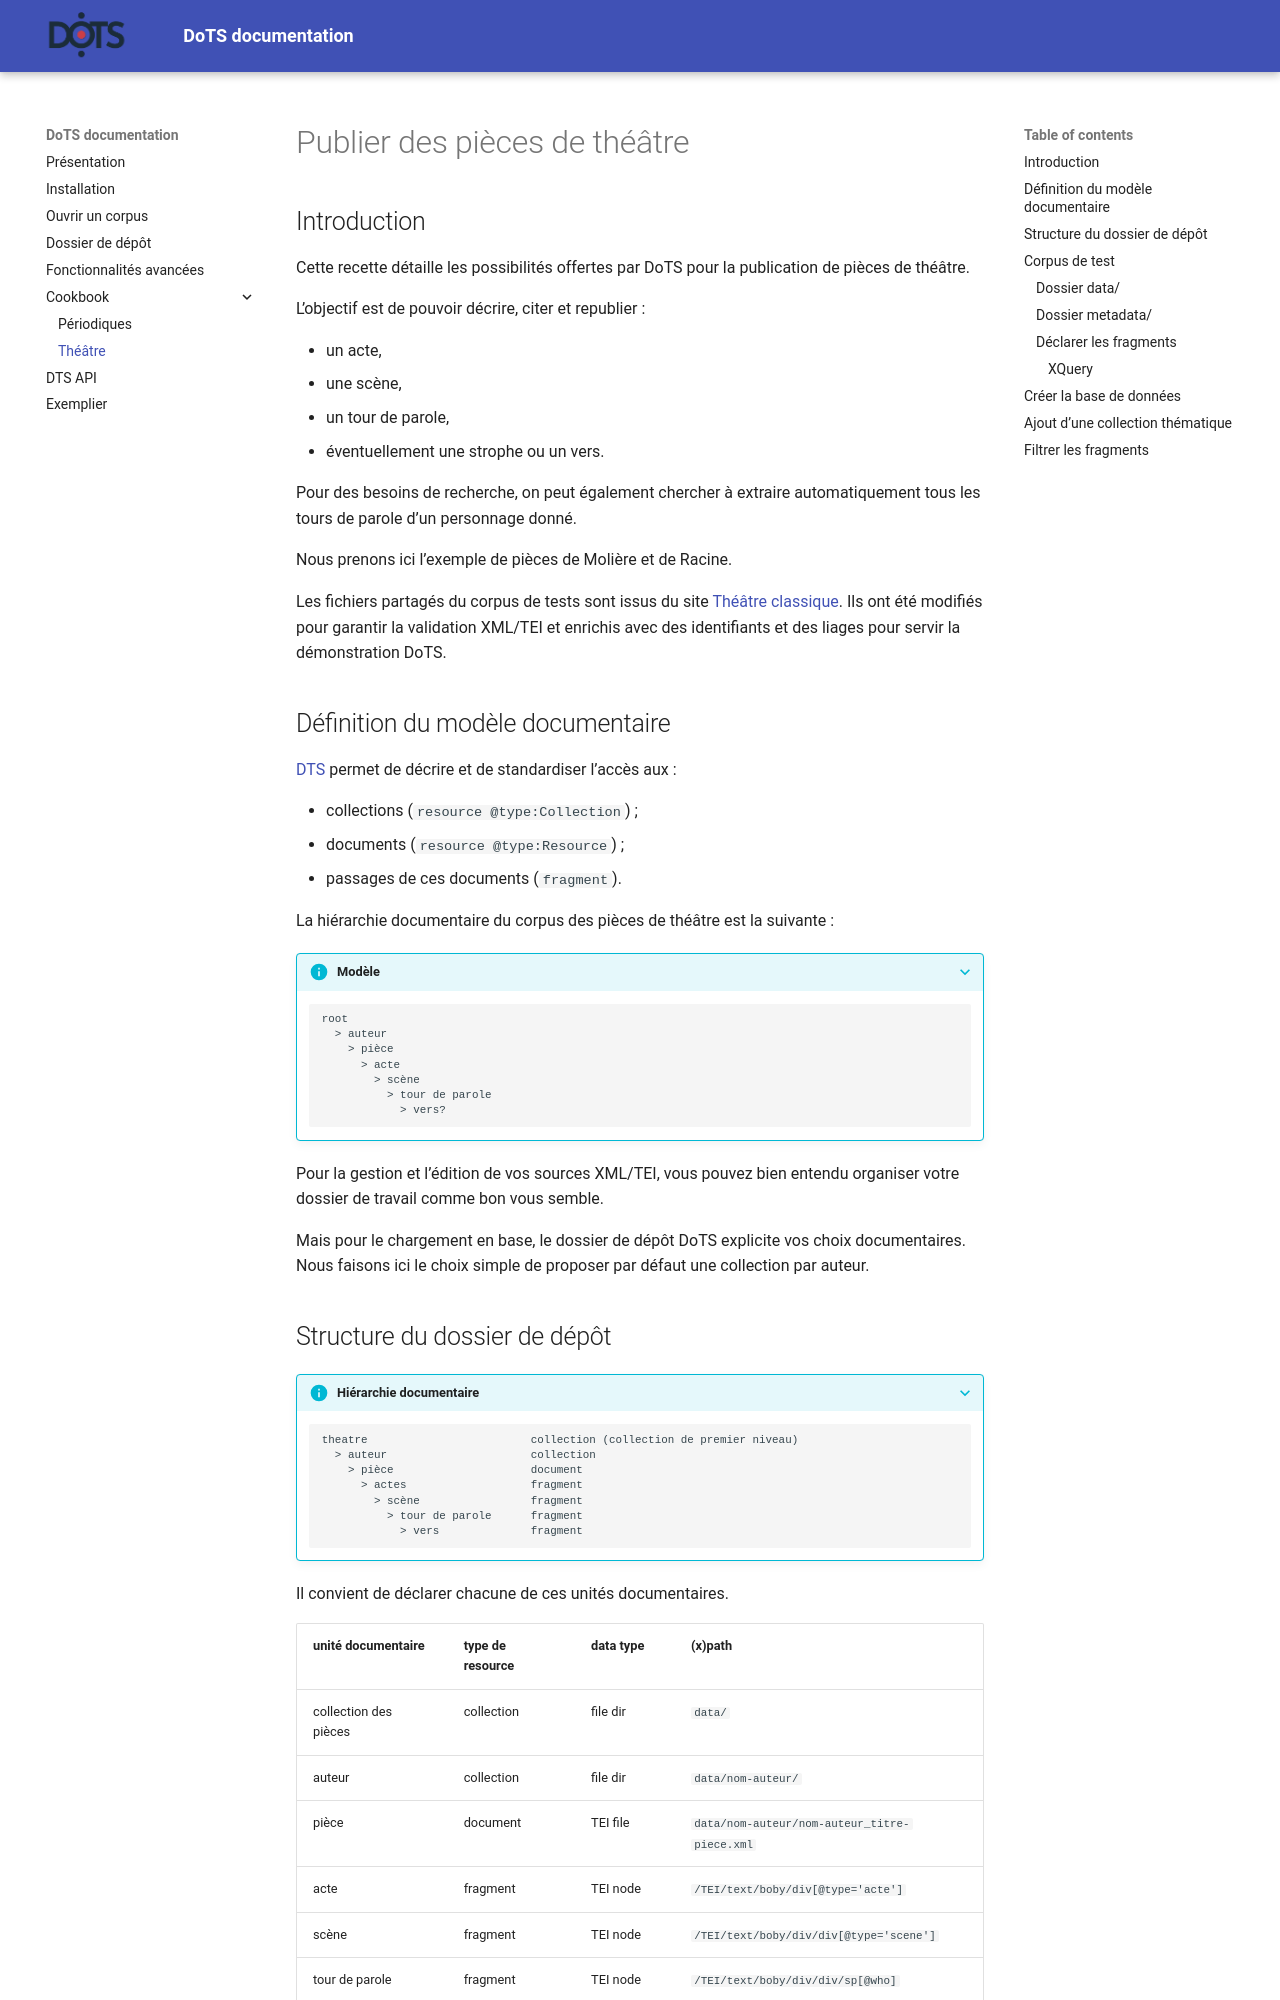

repository: chartes/dots_documentation · page: cookbook/theater/index.html · generator: mkdocs

# Publier des pièces de théâtre


## Introduction

Cette recette détaille les possibilités offertes par DoTS pour la publication de pièces de théâtre.

L’objectif est de pouvoir décrire, citer et republier :

- un acte,
- une scène,
- un tour de parole,
- éventuellement une strophe ou un vers.

Pour des besoins de recherche, on peut également chercher à extraire automatiquement tous les tours de parole d’un personnage donné.


Nous prenons ici l’exemple de pièces de Molière et de Racine.

Les fichiers partagés du corpus de tests sont issus du site <a target="_blank" href="https://www.theatre-classique.fr/">Théâtre classique</a>. Ils ont été modifiés pour garantir la validation XML/TEI et enrichis avec des identifiants et des liages pour servir la démonstration DoTS.


## Définition du modèle documentaire

<a href="https://distributed-text-services.github.io/specifications/" target="_blank">DTS</a> permet de décrire et de standardiser l’accès aux :

- collections (`resource @type:Collection`) ;
- documents (`resource @type:Resource`) ;
- passages de ces documents (`fragment`).


La hiérarchie documentaire du corpus des pièces de théâtre est la suivante :

???+ info "Modèle"

    ```
    root
      > auteur
        > pièce
          > acte
            > scène
              > tour de parole
                > vers?
    ```

Pour la gestion et l’édition de vos sources XML/TEI, vous pouvez bien entendu organiser votre dossier de travail comme bon vous semble.

Mais pour le chargement en base, le dossier de dépôt DoTS explicite vos choix documentaires. Nous faisons ici le choix simple de proposer par défaut une collection par auteur.


## Structure du dossier de dépôt


???+ info "Hiérarchie documentaire"

    ```
    theatre							collection (collection de premier niveau)
      > auteur						collection
        > pièce						document
          > actes					fragment
            > scène					fragment
              > tour de parole		fragment
                > vers				fragment
    ```

Il convient de déclarer chacune de ces unités documentaires.

|unité documentaire|type de resource|data type|(x)path|
|------------------|----------------|---------|----|
|collection des pièces|collection      |file dir |`data/`|
|auteur               |collection      |file dir |`data/nom-auteur/`|
|pièce                |document        |TEI file |`data/nom-auteur/nom-auteur_titre-piece.xml`|
|acte                 |fragment        |TEI node |`/TEI/text/boby/div[@type='acte']`|
|scène                |fragment        |TEI node |`/TEI/text/boby/div/div[@type='scene']`|
|tour de parole       |fragment        |TEI node |`/TEI/text/boby/div/div/sp[@who]`|
|vers                 |fragment        |TEI node |`/TEI/text/boby/div/div/sp/l`|


## Corpus de test

Le corpus de test est disponible : <a href="https://github.com/chartes/dots_documentation/tree/dev/data_test/theatre" target="_blank">https://github.com/chartes/dots_documentation/tree/dev/data_test/theatre</a>.

!!! info "Structure du dossier de dépôt"

	```
	theatre/								# collection de premier niveau
		data/
			moliere/						# collection
				moliere_avare.xml			# document
				moliere_dom-juan.xml
				moliere_tartuffe.xml
			racine/
				racine_andromaque.xml
				racine_phedre.xml
		metadata/							# métadonnées
			default_collections_titles.tsv
			dots_metadata_mapping.xml
		README.md
	```
